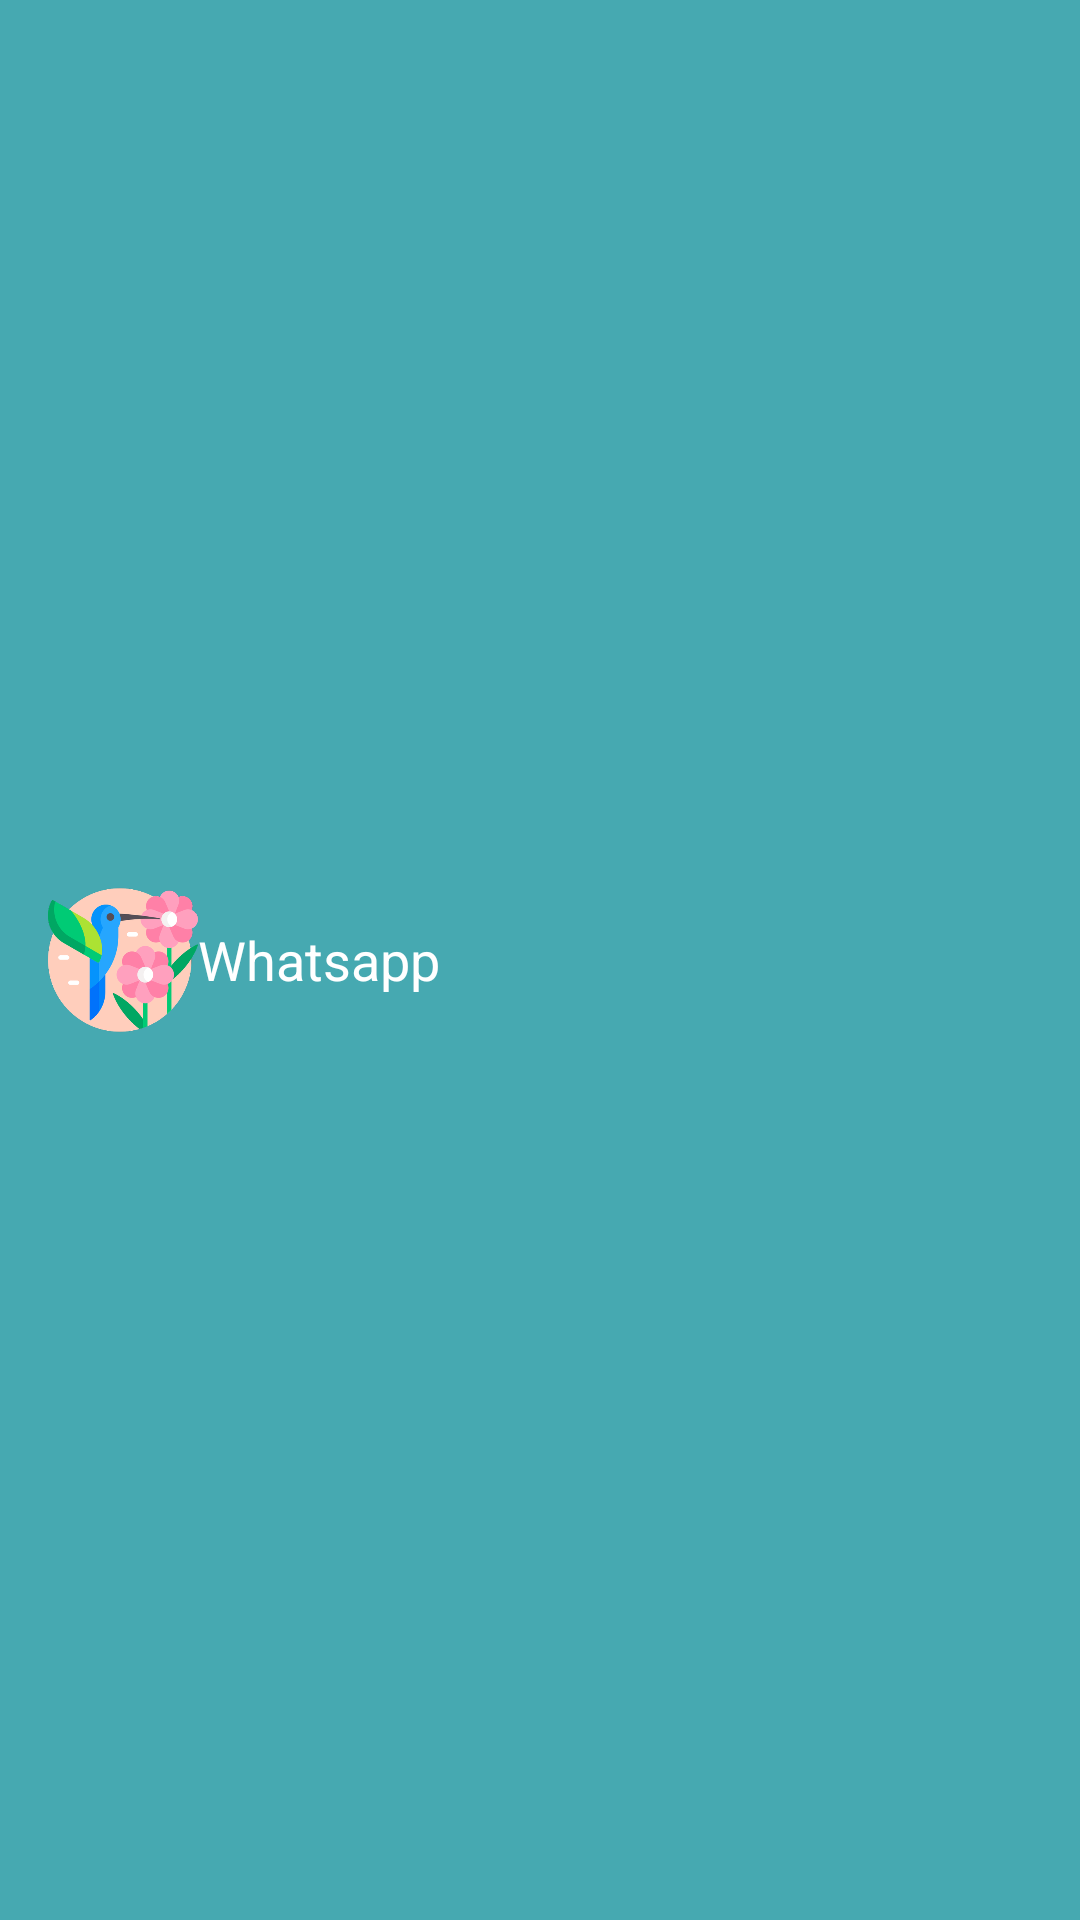

Layout XML and referenced resources for this Android screen:
<!-- AndroidManifest.xml: application theme Theme.ExampleAula -->
<!-- res/layout/my_toolbar.xml -->
<?xml version="1.0" encoding="utf-8"?>
<androidx.appcompat.widget.Toolbar xmlns:android="http://schemas.android.com/apk/res/android"
    android:layout_width="match_parent"
    android:id="@+id/my_toolbar"
    android:background="#46A9B1"
    android:layout_height="wrap_content">

    <ImageView
        android:layout_width="50dp"
        android:layout_height="50dp"
        android:src="@drawable/beija_flor" />
    <TextView
        android:layout_width="wrap_content"
        android:layout_height="wrap_content"
        android:text="Whatsapp"
        android:textColor="@color/white"
        android:textAppearance="@style/TextAppearance.AppCompat.Medium"
        />


</androidx.appcompat.widget.Toolbar>
<!-- resources referenced by this layout -->
<resources>
  <!-- drawable beija_flor: png bitmap (drawable-hdpi, 29625 bytes) -->
  <style name="Theme.ExampleAula" parent="Theme.MaterialComponents.DayNight.NoActionBar">
          
          <item name="colorPrimary">@color/purple_500</item>
          <item name="colorPrimaryVariant">@color/purple_700</item>
          <item name="colorOnPrimary">@color/white</item>
          
          <item name="colorSecondary">@color/teal_200</item>
          <item name="colorSecondaryVariant">@color/teal_700</item>
          <item name="colorOnSecondary">@color/black</item>
          
          <item name="android:statusBarColor" tools:targetApi="l">?attr/colorPrimaryVariant</item>
          
      </style>
  <!-- not gathered from this repository: default colours our renderer supplied (Android Studio template values) -->
  <color name="purple_500">#FF6200EE</color>
  <color name="purple_700">#FF3700B3</color>
  <color name="teal_200">#FF03DAC5</color>
  <color name="teal_700">#FF018786</color>
  <color name="black">#FF000000</color>
  <color name="white">#FFFFFFFF</color>
</resources>
